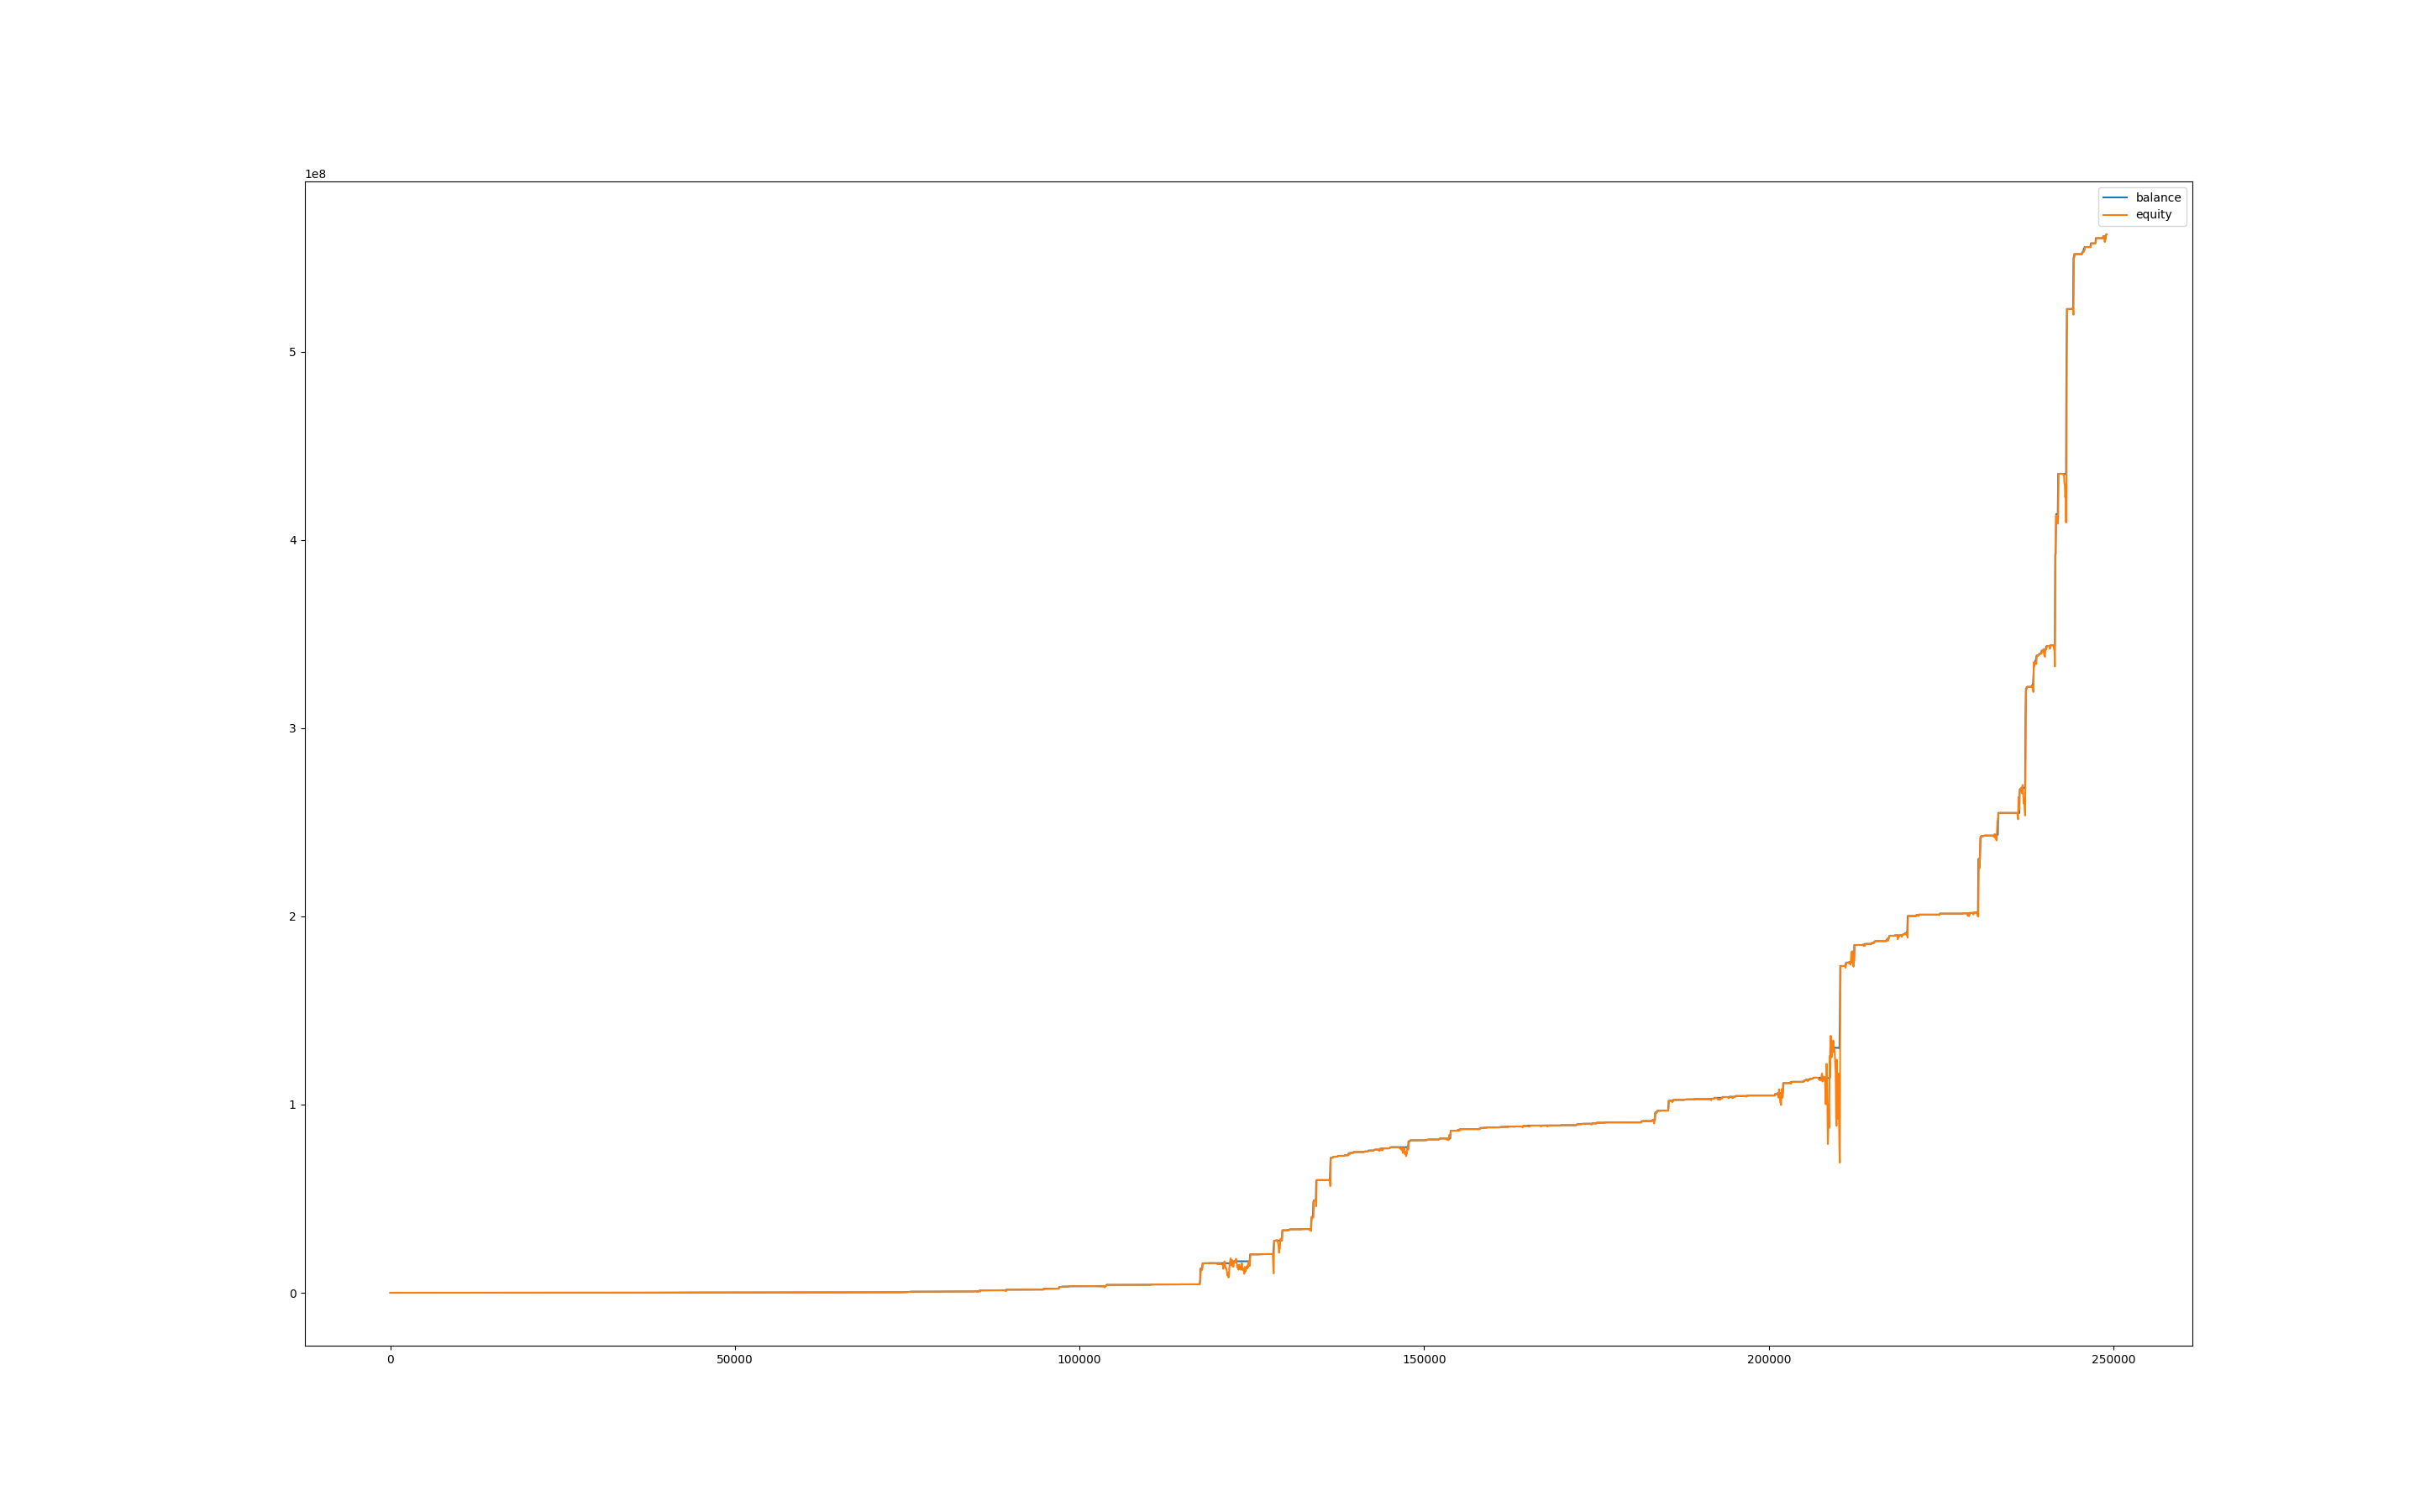

The file beside this chart, header and first rows:
, balance, equity, balance_btc, equity_btc
0, 999.9, 1000, 0.0, 0.0
60, 999.9, 998.4, 0.0, -1.482
120, 1001, 997.5, 0.0, -2.46
180, 1001, 1001, 0.0, 0.0
240, 1001, 1001, 0.0, 0.0
300, 1001, 999.7, 0.0, -1.139
360, 1001, 994.9, 0.0, -5.936
420, 1001, 994.2, 0.0, -6.596
480, 1001, 994.8, 0.0, -5.966
540, 1001, 992.5, 0.0, -8.319
600, 1001, 995.4, 0.0, -5.396
660, 1002, 1000, 0.0, -0.4647
720, 1002, 1002, 0.0, 0.0
780, 1002, 1002, 0.0, 0.0
840, 1002, 1002, 0.0, 0.0
900, 1004, 1002, 0.0, 0.0
960, 1007, 1004, 0.0, -0.5182
1020, 1008, 1005, 0.0, -1.927
1080, 1008, 1008, 0.0, 0.0
1140, 1008, 1008, 0.0, 0.0
1200, 1008, 1008, 0.0, 0.0
1260, 1008, 1008, 0.0, 0.0
1320, 1008, 1008, 0.0, 0.0
1380, 1008, 1008, 0.0, 0.0
1440, 1008, 1008, 0.0, 0.0
1500, 1008, 1008, 0.0, 0.0
1560, 1008, 1008, 0.0, 0.0
1620, 1008, 1008, 0.0, 0.0
1680, 1008, 1008, 0.0, 0.0
1740, 1008, 1008, 0.0, 0.0
1800, 1008, 1008, 0.0, 0.0
1860, 1008, 1008, 0.0, 0.0
1920, 1008, 1008, 0.0, 0.0
1980, 1009, 1008, 0.0, 0.0
2040, 1010, 1009, 0.0, 0.0
2100, 1010, 1010, 0.0, 0.0
2160, 1010, 1010, 0.0, 0.0
2220, 1010, 1010, 0.0, 0.0
2280, 1012, 1010, 0.0, 0.0
2340, 1012, 1012, 0.0, 0.0
2400, 1012, 1012, 0.0, 0.0
2460, 1012, 1012, 0.0, 0.0
2520, 1012, 1012, 0.0, 0.0
2580, 1014, 1012, 0.0, 0.0
2640, 1015, 1015, 0.0, 0.237
2700, 1019, 1015, 0.0, 0.0
2760, 1020, 1019, 0.0, 0.0
2820, 1026, 1024, 0.0, 4.043
2880, 1025, 1026, 0.0, 0.0
2940, 1026, 1025, 0.0, -0.803
3000, 1026, 1026, 0.0, 0.0
3060, 1026, 1026, 0.0, 0.0
3120, 1026, 1026, 0.0, 0.0
3180, 1026, 1026, 0.0, 0.0
3240, 1026, 1026, 0.0, 0.0
3300, 1026, 1026, 0.0, 0.0
3360, 1026, 1026, 0.0, 0.0
3420, 1027, 1027, 0.0, 0.4819
3480, 1031, 1027, 0.0, 0.0
3540, 1031, 1031, 0.0, 0.0
... 4,091 more rows
